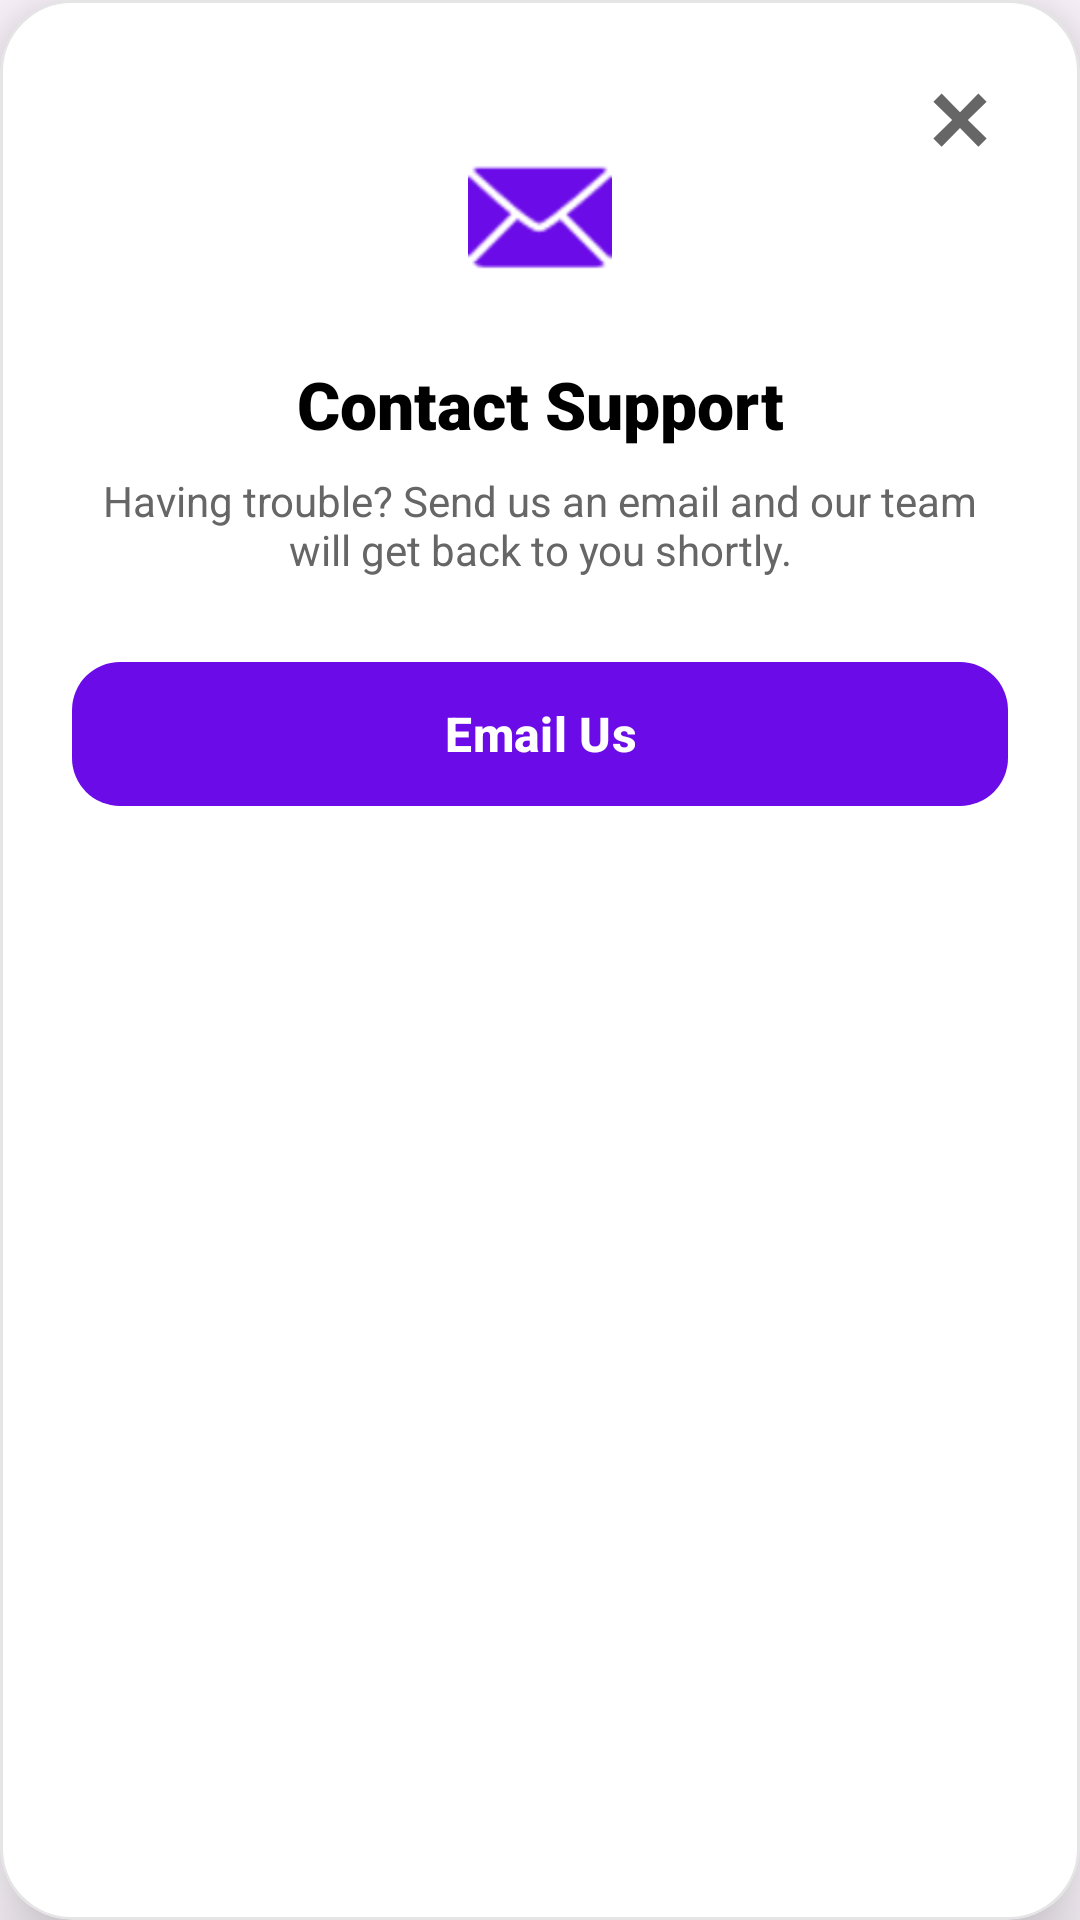

This screen was rendered from an Android layout file. Write that file and the resources it references.
<!-- AndroidManifest.xml: application theme Theme.Livo -->
<!-- res/layout/dialog_contact_us.xml -->
<?xml version="1.0" encoding="utf-8"?>
<com.google.android.material.card.MaterialCardView
    xmlns:android="http://schemas.android.com/apk/res/android"
    xmlns:app="http://schemas.android.com/apk/res-auto"
    android:layout_width="match_parent"
    android:layout_height="wrap_content"
    android:layout_marginHorizontal="32dp"
    app:cardCornerRadius="24dp"
    app:cardElevation="16dp"
    app:cardBackgroundColor="@color/white"
    app:strokeWidth="1dp"
    app:strokeColor="@color/lines">

    <androidx.constraintlayout.widget.ConstraintLayout
        android:layout_width="match_parent"
        android:layout_height="wrap_content"
        android:padding="24dp">

        <ImageView
            android:id="@+id/btnClose"
            android:layout_width="32dp"
            android:layout_height="32dp"
            android:src="@drawable/ic_close"
            android:padding="6dp"
            android:background="?attr/selectableItemBackgroundBorderless"
            app:tint="@color/on_boarding_description"
            app:layout_constraintEnd_toEndOf="parent"
            app:layout_constraintTop_toTopOf="parent" />

        <com.google.android.material.card.MaterialCardView
            android:id="@+id/cvIcon"
            android:layout_width="64dp"
            android:layout_height="64dp"
            android:layout_marginTop="16dp"
            app:cardCornerRadius="32dp"
            app:cardBackgroundColor="@color/screen_background"
            app:strokeWidth="0dp"
            app:layout_constraintStart_toStartOf="parent"
            app:layout_constraintEnd_toEndOf="parent"
            app:layout_constraintTop_toTopOf="parent">

            <ImageView
                android:layout_width="match_parent"
                android:layout_height="match_parent"
                android:padding="8dp"
                android:src="@android:drawable/ic_dialog_email"
                app:tint="@color/text_primary" />
        </com.google.android.material.card.MaterialCardView>

        <TextView
            android:id="@+id/tvTitle"
            android:layout_width="wrap_content"
            android:layout_height="wrap_content"
            android:layout_marginTop="16dp"
            android:text="Contact Support"
            android:textSize="22sp"
            android:fontFamily="sans-serif-black"
            android:textColor="@color/black"
            app:layout_constraintTop_toBottomOf="@id/cvIcon"
            app:layout_constraintStart_toStartOf="parent"
            app:layout_constraintEnd_toEndOf="parent"/>

        <TextView
            android:id="@+id/tvDesc"
            android:layout_width="match_parent"
            android:layout_height="wrap_content"
            android:layout_marginTop="8dp"
            android:text="Having trouble? Send us an email and our team will get back to you shortly."
            android:textSize="14sp"
            android:textAlignment="center"
            android:textColor="@color/on_boarding_description"
            app:layout_constraintTop_toBottomOf="@id/tvTitle"
            app:layout_constraintStart_toStartOf="parent"
            app:layout_constraintEnd_toEndOf="parent"/>

        <com.google.android.material.button.MaterialButton
            android:id="@+id/btnEmailSupport"
            android:layout_width="match_parent"
            android:layout_height="56dp"
            android:layout_marginTop="24dp"
            android:text="Email Us"
            android:textColor="@color/white"
            android:textSize="16sp"
            android:textStyle="bold"
            app:cornerRadius="16dp"
            app:backgroundTint="@color/text_primary"
            app:layout_constraintTop_toBottomOf="@id/tvDesc"
            app:layout_constraintBottom_toBottomOf="parent"/>

    </androidx.constraintlayout.widget.ConstraintLayout>
</com.google.android.material.card.MaterialCardView>
<!-- resources referenced by this layout -->
<resources>
  <color name="black">#FF000000</color>
  <color name="lines">#1A000000</color>
  <color name="on_boarding_description">#666666</color>
  <color name="screen_background">#FFFFFF</color>
  <color name="text_primary">#6B0BE8</color>
  <color name="white">#FFFFFFFF</color>
  <!-- drawable ic_close (drawable) -->
  <vector xmlns:android="http://schemas.android.com/apk/res/android"
      android:width="16dp"
      android:height="16dp"
      android:viewportWidth="16"
      android:viewportHeight="16">
    <group>
      <clip-path
          android:pathData="M0,0h16v16h-16z"/>
      <path
          android:pathData="M15.1,3.1L12.9,0.9L8,5.9L3.1,0.9L0.9,3.1L5.9,8L0.9,12.9L3.1,15.1L8,10.1L12.9,15.1L15.1,12.9L10.1,8L15.1,3.1Z"
          android:fillColor="#000000"/>
    </group>
  </vector>
  <style name="Theme.Livo" parent="Base.Theme.Livo" />
  <style name="Base.Theme.Livo" parent="Theme.Material3.DayNight.NoActionBar">
      </style>
</resources>
